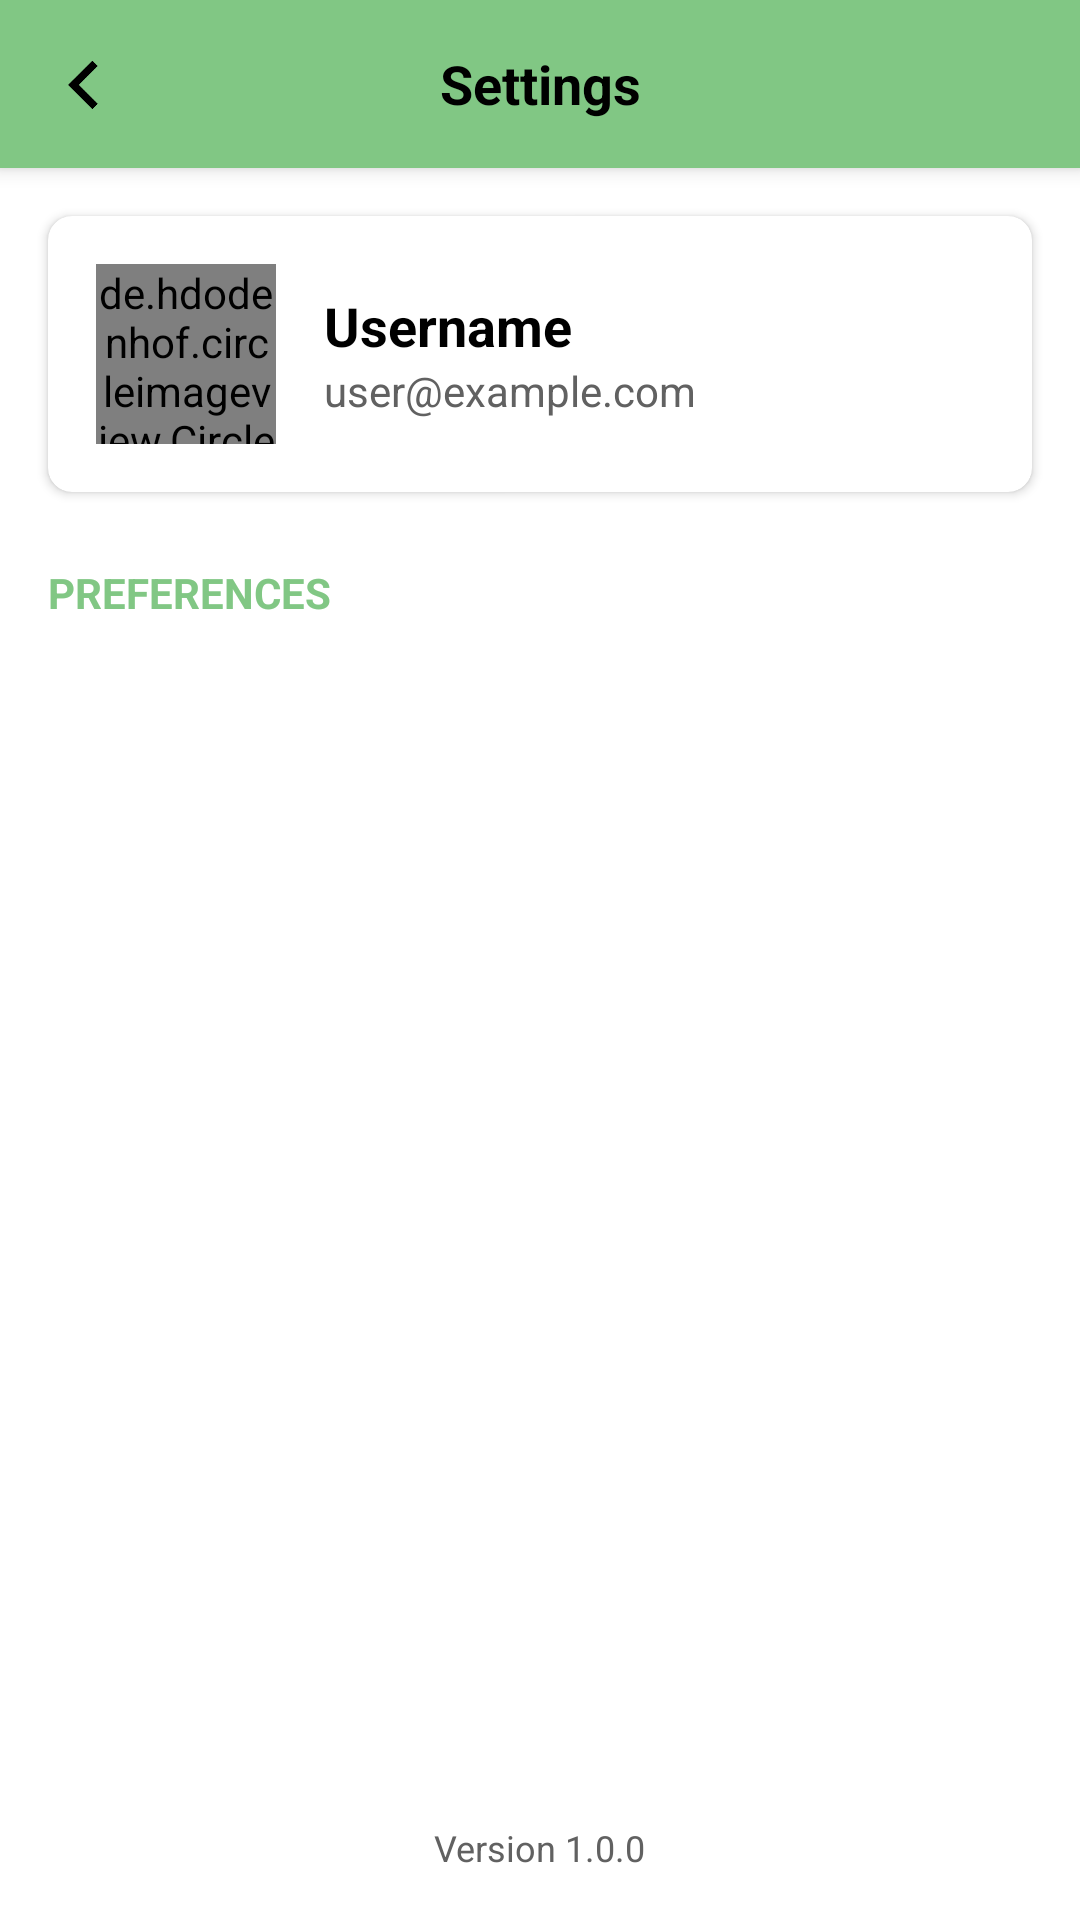

This screen was rendered from an Android layout file. Write that file and the resources it references.
<!-- AndroidManifest.xml: application theme Theme.InspireMe -->
<!-- res/layout/activity_settings.xml -->
<?xml version="1.0" encoding="utf-8"?>
<androidx.constraintlayout.widget.ConstraintLayout
    xmlns:android="http://schemas.android.com/apk/res/android"
    xmlns:app="http://schemas.android.com/apk/res-auto"
    xmlns:tools="http://schemas.android.com/tools"
    android:layout_width="match_parent"
    android:layout_height="match_parent"
    android:background="@color/white"
    tools:context=".SettingsPageActivity">

    
    <androidx.appcompat.widget.Toolbar
        android:id="@+id/toolbar"
        android:layout_width="match_parent"
        android:layout_height="?attr/actionBarSize"
        android:background="@color/green"
        android:elevation="4dp"
        app:layout_constraintTop_toTopOf="parent">

        <ImageView
            android:id="@+id/back_icon_left"
            android:layout_width="24dp"
            android:layout_height="24dp"
            android:layout_marginEnd="16dp"
            android:background="?attr/selectableItemBackgroundBorderless"
            android:clickable="true"
            android:focusable="true"
            android:scaleX="-1"
            android:src="@drawable/arrow"
            android:contentDescription="Back" />

        <TextView
            android:layout_width="wrap_content"
            android:layout_height="wrap_content"
            android:layout_gravity="center"
            android:text="Settings"
            android:textColor="@color/black"
            android:textSize="18sp"
            android:textStyle="bold" />
    </androidx.appcompat.widget.Toolbar>


    
    <androidx.cardview.widget.CardView
        android:id="@+id/profile_card"
        android:layout_width="match_parent"
        android:layout_height="wrap_content"
        android:layout_marginStart="16dp"
        android:layout_marginTop="16dp"
        android:layout_marginEnd="16dp"
        app:cardCornerRadius="8dp"
        app:cardElevation="2dp"
        app:layout_constraintTop_toBottomOf="@id/toolbar">

        <LinearLayout
            android:layout_width="match_parent"
            android:layout_height="wrap_content"
            android:orientation="horizontal"
            android:padding="16dp">

            <de.hdodenhof.circleimageview.CircleImageView
                android:id="@+id/profile_picture_small"
                android:layout_width="60dp"
                android:layout_height="60dp"
                android:src="@drawable/profile"
                app:civ_border_color="@color/white"
                app:civ_border_width="2dp" />

            <LinearLayout
                android:layout_width="0dp"
                android:layout_height="wrap_content"
                android:layout_weight="1"
                android:layout_marginStart="16dp"
                android:layout_gravity="center_vertical"
                android:orientation="vertical">

                <TextView
                    android:id="@+id/username_display"
                    android:layout_width="wrap_content"
                    android:layout_height="wrap_content"
                    android:text="Username"
                    android:textColor="@color/black"
                    android:textSize="18sp"
                    android:textStyle="bold" />

                <TextView
                    android:id="@+id/user_email"
                    android:layout_width="wrap_content"
                    android:layout_height="wrap_content"
                    android:text="user@example.com"
                    android:textColor="@color/dark_gray"
                    android:textSize="14sp" />
            </LinearLayout>

        </LinearLayout>
    </androidx.cardview.widget.CardView>

    
    <TextView
        android:id="@+id/preferences_label"
        android:layout_width="wrap_content"
        android:layout_height="wrap_content"
        android:layout_marginStart="16dp"
        android:layout_marginTop="24dp"
        android:text="PREFERENCES"
        android:textColor="@color/green"
        android:textSize="14sp"
        android:textStyle="bold"
        app:layout_constraintStart_toStartOf="parent"
        app:layout_constraintTop_toBottomOf="@id/profile_card" />

    
    <ListView
        android:id="@+id/listView"
        android:layout_width="match_parent"
        android:layout_height="0dp"
        android:layout_marginTop="8dp"
        android:divider="@android:color/transparent"
        android:dividerHeight="1dp"
        android:paddingStart="8dp"
        android:paddingEnd="8dp"
        app:layout_constraintBottom_toBottomOf="parent"
        app:layout_constraintTop_toBottomOf="@id/preferences_label" />

    
    <TextView
        android:id="@+id/version_info"
        android:layout_width="wrap_content"
        android:layout_height="wrap_content"
        android:layout_marginBottom="16dp"
        android:text="Version 1.0.0"
        android:textColor="@color/dark_gray"
        android:textSize="12sp"
        app:layout_constraintBottom_toBottomOf="parent"
        app:layout_constraintEnd_toEndOf="parent"
        app:layout_constraintStart_toStartOf="parent" />

</androidx.constraintlayout.widget.ConstraintLayout>
<!-- resources referenced by this layout -->
<resources>
  <color name="black">#FF000000</color>
  <color name="dark_gray">#616161</color>
  <color name="green">#81C784</color>
  <color name="white">#FFFFFFFF</color>
  <!-- drawable arrow: png bitmap (drawable, 2228 bytes) -->
  <style name="Theme.InspireMe" parent="Base.Theme.InspireMe" />
  <style name="Base.Theme.InspireMe" parent="Theme.MaterialComponents.Light">
  
          
          
          <item name="windowActionBar">false</item>
          <item name="windowNoTitle">true</item>
      </style>
</resources>
